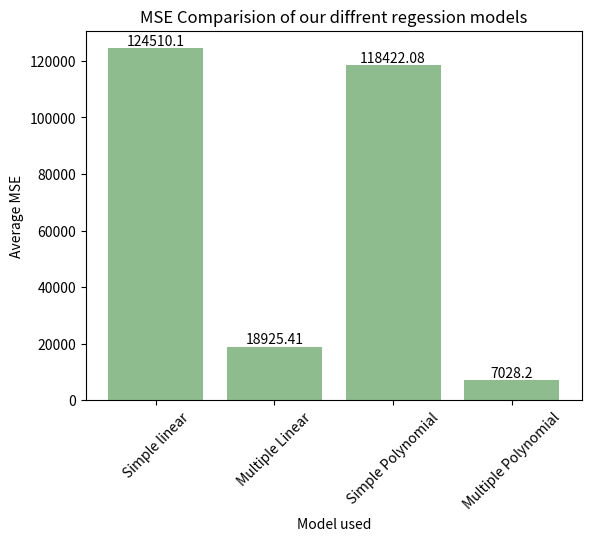

This figure's Python source:
import seaborn as sns
import matplotlib.pyplot as plt
import numpy as np


import matplotlib.pyplot as plt

# Data for the bars
x = ['Simple linear', 'Multiple Linear', 'Simple Polynomial', 'Multiple Polynomial']
y = [124510.10, 18925.41, 118422.08, 7028.20]

# Create a bar chart
plt.bar(x, y, color='darkseagreen')

for i in range(len(x)):
    plt.text(i, y[i], y[i], ha='center', va='bottom')

# Add a title and labels for the axes
plt.title('MSE Comparision of our diffrent regession models')
plt.xlabel('Model used')
plt.ylabel('Average MSE')

# Rotate the x-axis labels
plt.xticks(rotation=45)


# Adjust the margins to prevent the plot from being cut off
plt.savefig('reg_comparison.png', bbox_inches='tight')
plt.show()
